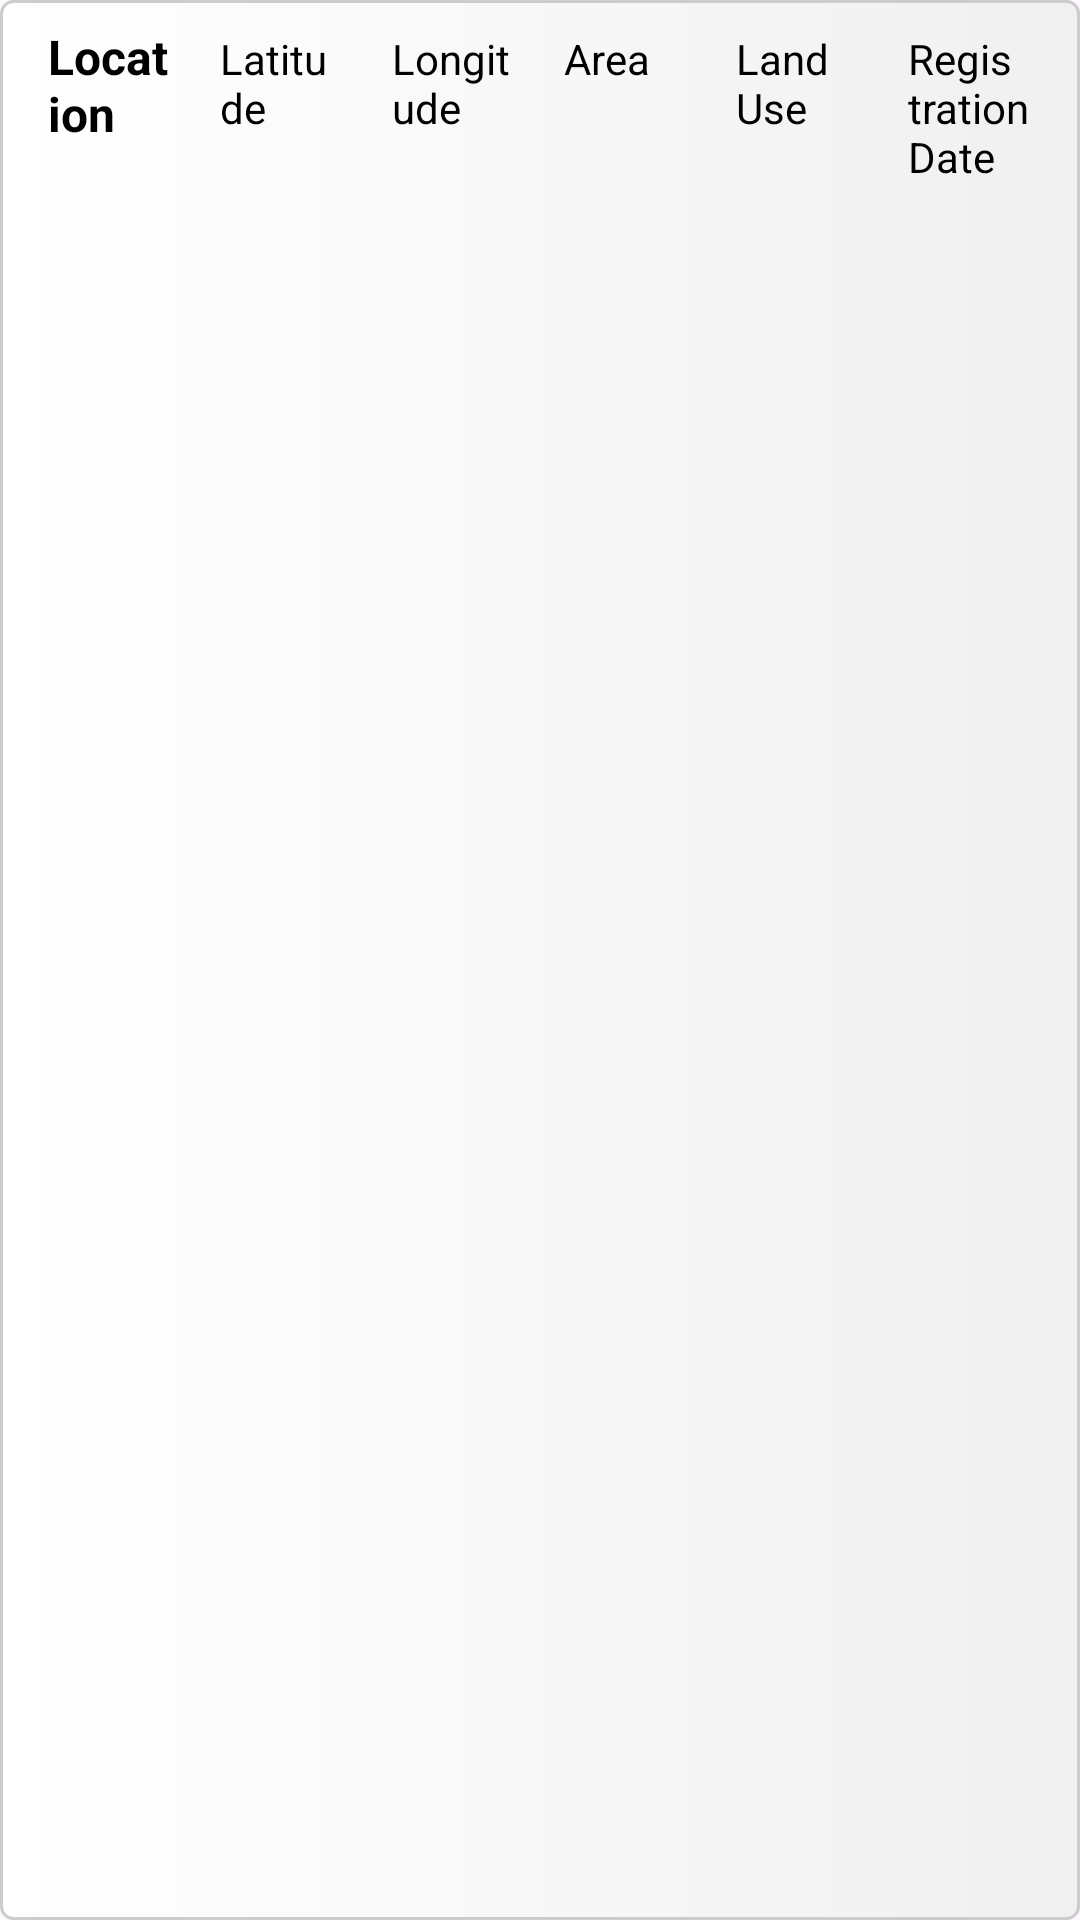

Write the Android layout XML for this screen, with the resource values it uses.
<!-- AndroidManifest.xml: application theme Theme.Landmanagement -->
<!-- res/layout/table_row_item.xml -->
<?xml version="1.0" encoding="utf-8"?>
<TableRow xmlns:android="http://schemas.android.com/apk/res/android"
    android:layout_width="match_parent"
    android:layout_height="wrap_content"
    android:background="@drawable/table_row_background"
    android:padding="8dp">

    <TextView
        android:id="@+id/location"
        android:layout_width="0dp"
        android:layout_height="wrap_content"
        android:layout_weight="1"
        android:paddingStart="8dp"
        android:paddingEnd="8dp"
        android:text="Location"
        android:textColor="@color/black"
        android:textStyle="bold"
        android:textSize="16sp"/>

    <TextView
        android:id="@+id/latitude"
        android:layout_width="0dp"
        android:layout_height="wrap_content"
        android:layout_weight="1"
        android:paddingStart="8dp"
        android:paddingEnd="8dp"
        android:text="Latitude"
        android:textColor="@color/black"
        android:textSize="14sp"/>

    <TextView
        android:id="@+id/longitude"
        android:layout_width="0dp"
        android:layout_height="wrap_content"
        android:layout_weight="1"
        android:paddingStart="8dp"
        android:paddingEnd="8dp"
        android:text="Longitude"
        android:textColor="@color/black"
        android:textSize="14sp"/>

    <TextView
        android:id="@+id/area"
        android:layout_width="0dp"
        android:layout_height="wrap_content"
        android:layout_weight="1"
        android:paddingStart="8dp"
        android:paddingEnd="8dp"
        android:text="Area"
        android:textColor="@color/black"
        android:textSize="14sp"/>

    <TextView
        android:id="@+id/land_use"
        android:layout_width="0dp"
        android:layout_height="wrap_content"
        android:layout_weight="1"
        android:paddingStart="8dp"
        android:paddingEnd="8dp"
        android:text="Land Use"
        android:textColor="@color/black"
        android:textSize="14sp"/>

    <TextView
        android:id="@+id/registration_date"
        android:layout_width="0dp"
        android:layout_height="wrap_content"
        android:layout_weight="1"
        android:paddingStart="8dp"
        android:paddingEnd="8dp"
        android:text="Registration Date"
        android:textColor="@color/black"
        android:textSize="14sp"/>

</TableRow>
<!-- resources referenced by this layout -->
<resources>
  <color name="black">#000000</color>
  <!-- drawable table_row_background (drawable) -->
  <shape xmlns:android="http://schemas.android.com/apk/res/android"
      android:shape="rectangle">
      <gradient
          android:startColor="#FFFFFF"
          android:endColor="#F0F0F0"
          android:angle="0"/>
      <corners android:radius="4dp" />
      <stroke
          android:width="1dp"
          android:color="#CCCCCC" />
      <padding android:left="8dp"
          android:top="8dp"
          android:right="8dp"
          android:bottom="8dp"/>
  </shape>
  <style name="Theme.Landmanagement" parent="Base.Theme.Landmanagement" />
  <style name="Base.Theme.Landmanagement" parent="Theme.Material3.DayNight.NoActionBar">
          
          
      </style>
</resources>
